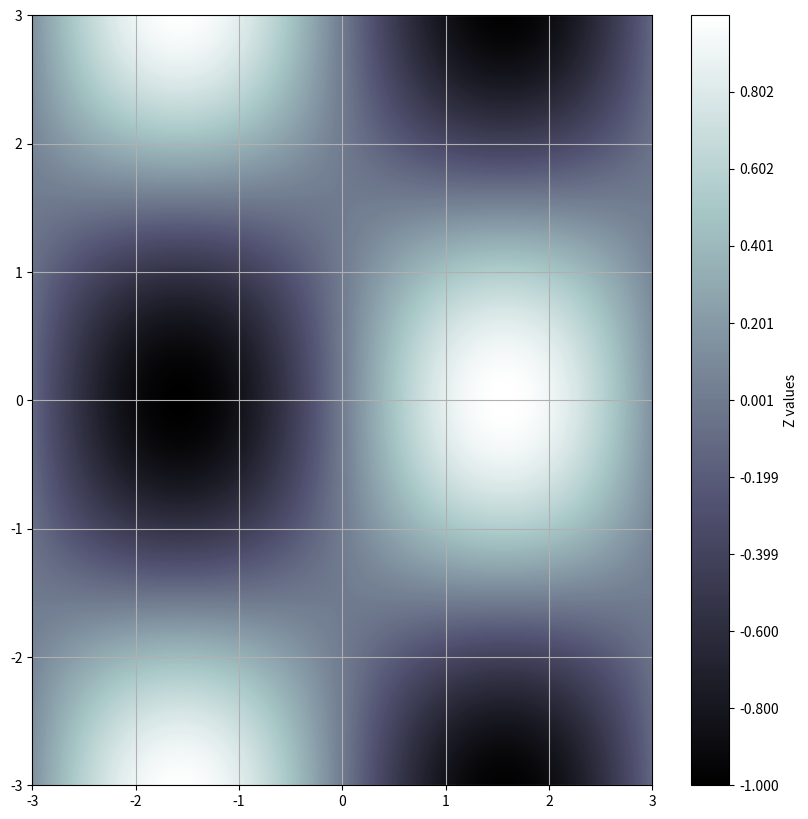

This figure's Python source:
import matplotlib.pyplot as plt
import numpy as np
# make data
X=np.linspace(-3, 3, 1000)
Y= np.linspace(-3, 3, 1000)
X, Y = np.meshgrid(X,Y)
Z = np.sin(X)*np.cos(Y)

levels = np.linspace(np.min(Z), np.max(Z), 1000)

fig, ax = plt.subplots(figsize=(10,10))

contour=ax.contourf(X, Y, Z, levels=levels,cmap="bone")
plt.colorbar(contour, ax=ax, label="Z values")

ax.grid()
plt.show()